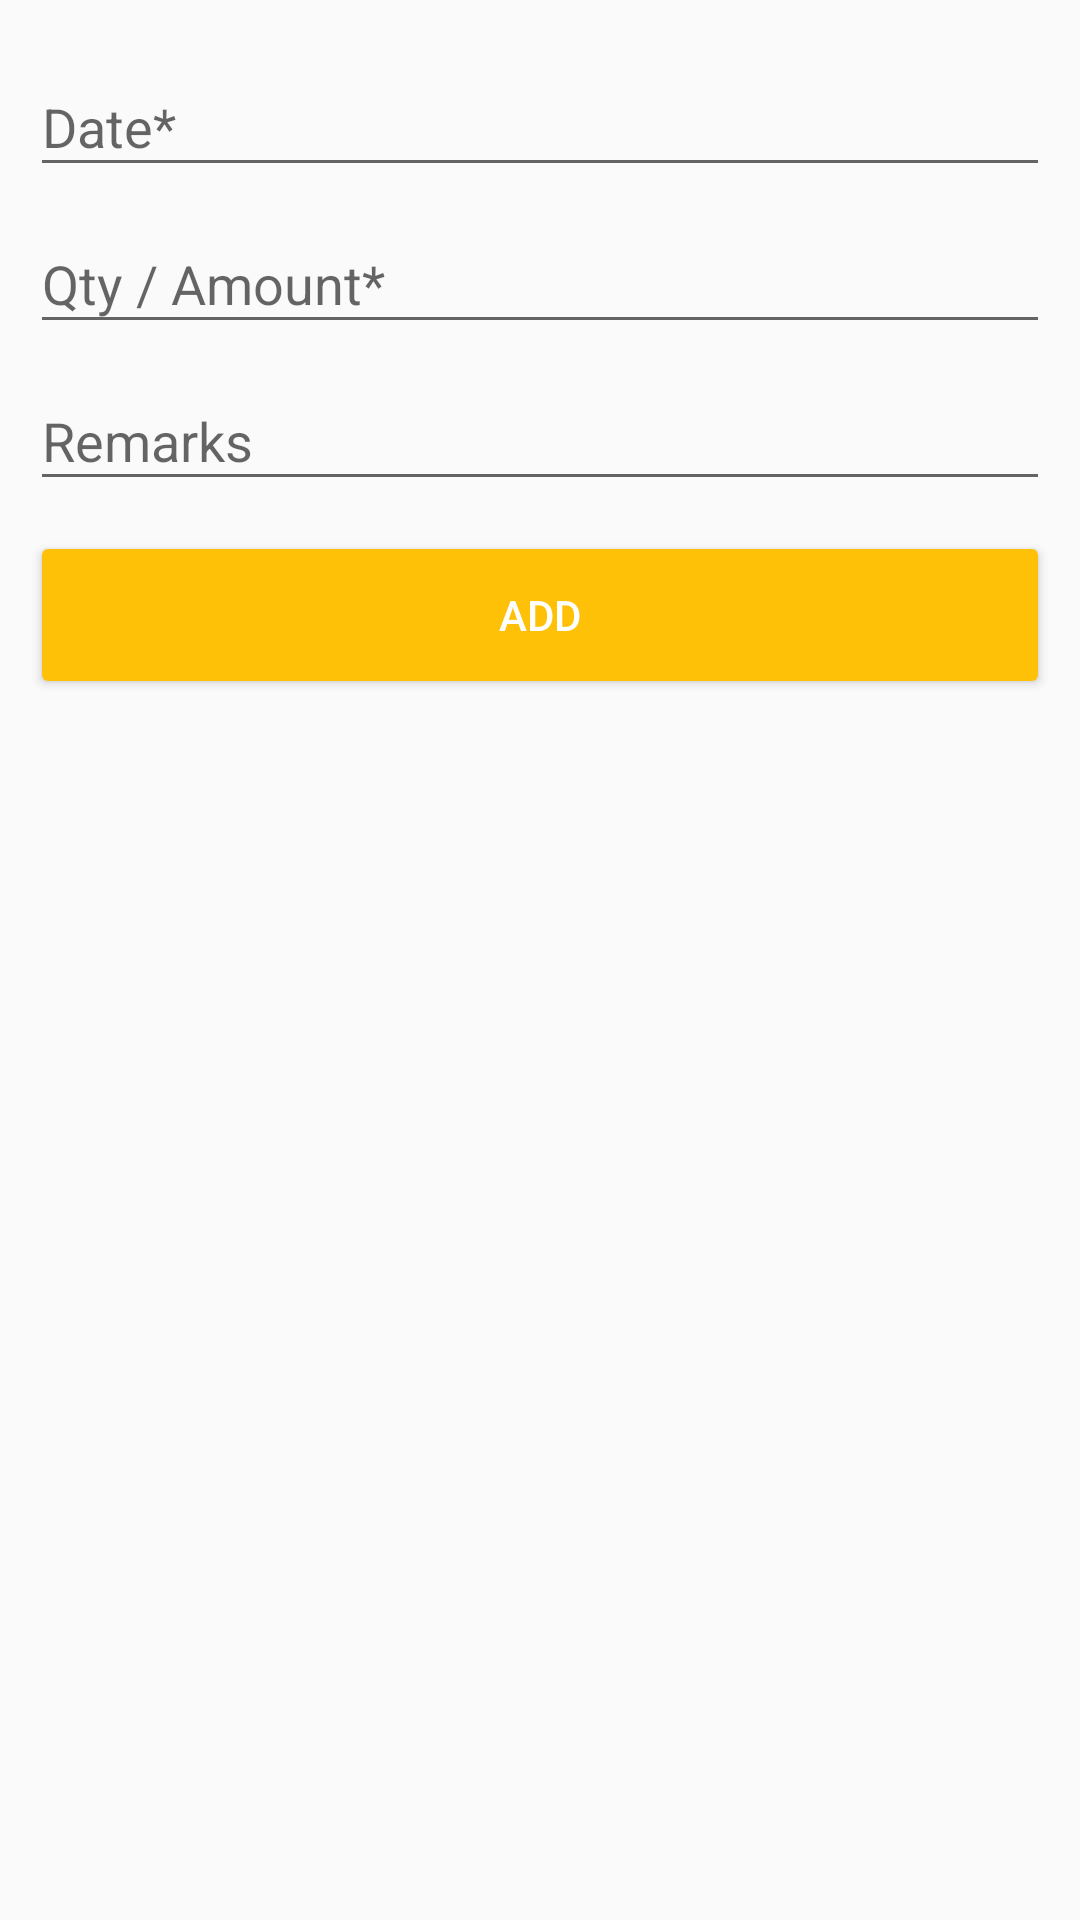

Produce the Android XML layout that renders to this screen, including the resource entries it uses.
<!-- AndroidManifest.xml: application theme AppTheme -->
<!-- res/layout/fragment_task_completion.xml -->
<?xml version="1.0" encoding="utf-8"?>
<LinearLayout xmlns:android="http://schemas.android.com/apk/res/android"
    android:layout_width="match_parent"
    android:layout_height="match_parent"
    android:orientation="vertical"
    android:padding="10dp">

    <android.support.design.widget.TextInputLayout
        android:layout_width="match_parent"
        android:layout_height="wrap_content">

        <android.support.design.widget.TextInputEditText
            android:id="@+id/et_date"
            android:layout_width="match_parent"
            android:layout_height="wrap_content"
            android:focusable="false"
            android:focusableInTouchMode="false"
            android:hint="Date*" />

    </android.support.design.widget.TextInputLayout>

    <android.support.design.widget.TextInputLayout
        android:layout_width="match_parent"
        android:layout_height="wrap_content">

        <android.support.design.widget.TextInputEditText
            android:id="@+id/et_qtyAmount"
            android:layout_width="match_parent"
            android:layout_height="wrap_content"
            android:hint="Qty / Amount*"
            android:inputType="number" />
    </android.support.design.widget.TextInputLayout>

    <android.support.design.widget.TextInputLayout
        android:layout_width="match_parent"
        android:layout_height="wrap_content">

        <android.support.design.widget.TextInputEditText
            android:id="@+id/et_remarks"
            android:layout_width="match_parent"
            android:layout_height="wrap_content"
            android:hint="Remarks"
            android:inputType="text" />
    </android.support.design.widget.TextInputLayout>

    <Button
        android:id="@+id/btn_add"
        style="@style/Base.Widget.AppCompat.Button.Colored"
        android:layout_width="match_parent"
        android:layout_height="?attr/actionBarSize"
        android:layout_marginTop="10dp"
        android:text="Add" />

</LinearLayout>
<!-- resources referenced by this layout -->
<resources>
  <style name="AppTheme" parent="Theme.AppCompat.Light.DarkActionBar">
          
          <item name="colorPrimary">@color/colorPrimary</item>
          <item name="colorPrimaryDark">@color/colorPrimaryDark</item>
          <item name="colorAccent">@color/colorAccent</item>
      </style>
  <color name="colorPrimary">#607D8B</color>
  <color name="colorPrimaryDark">#455A64</color>
  <color name="colorAccent">#FFC107</color>
</resources>
